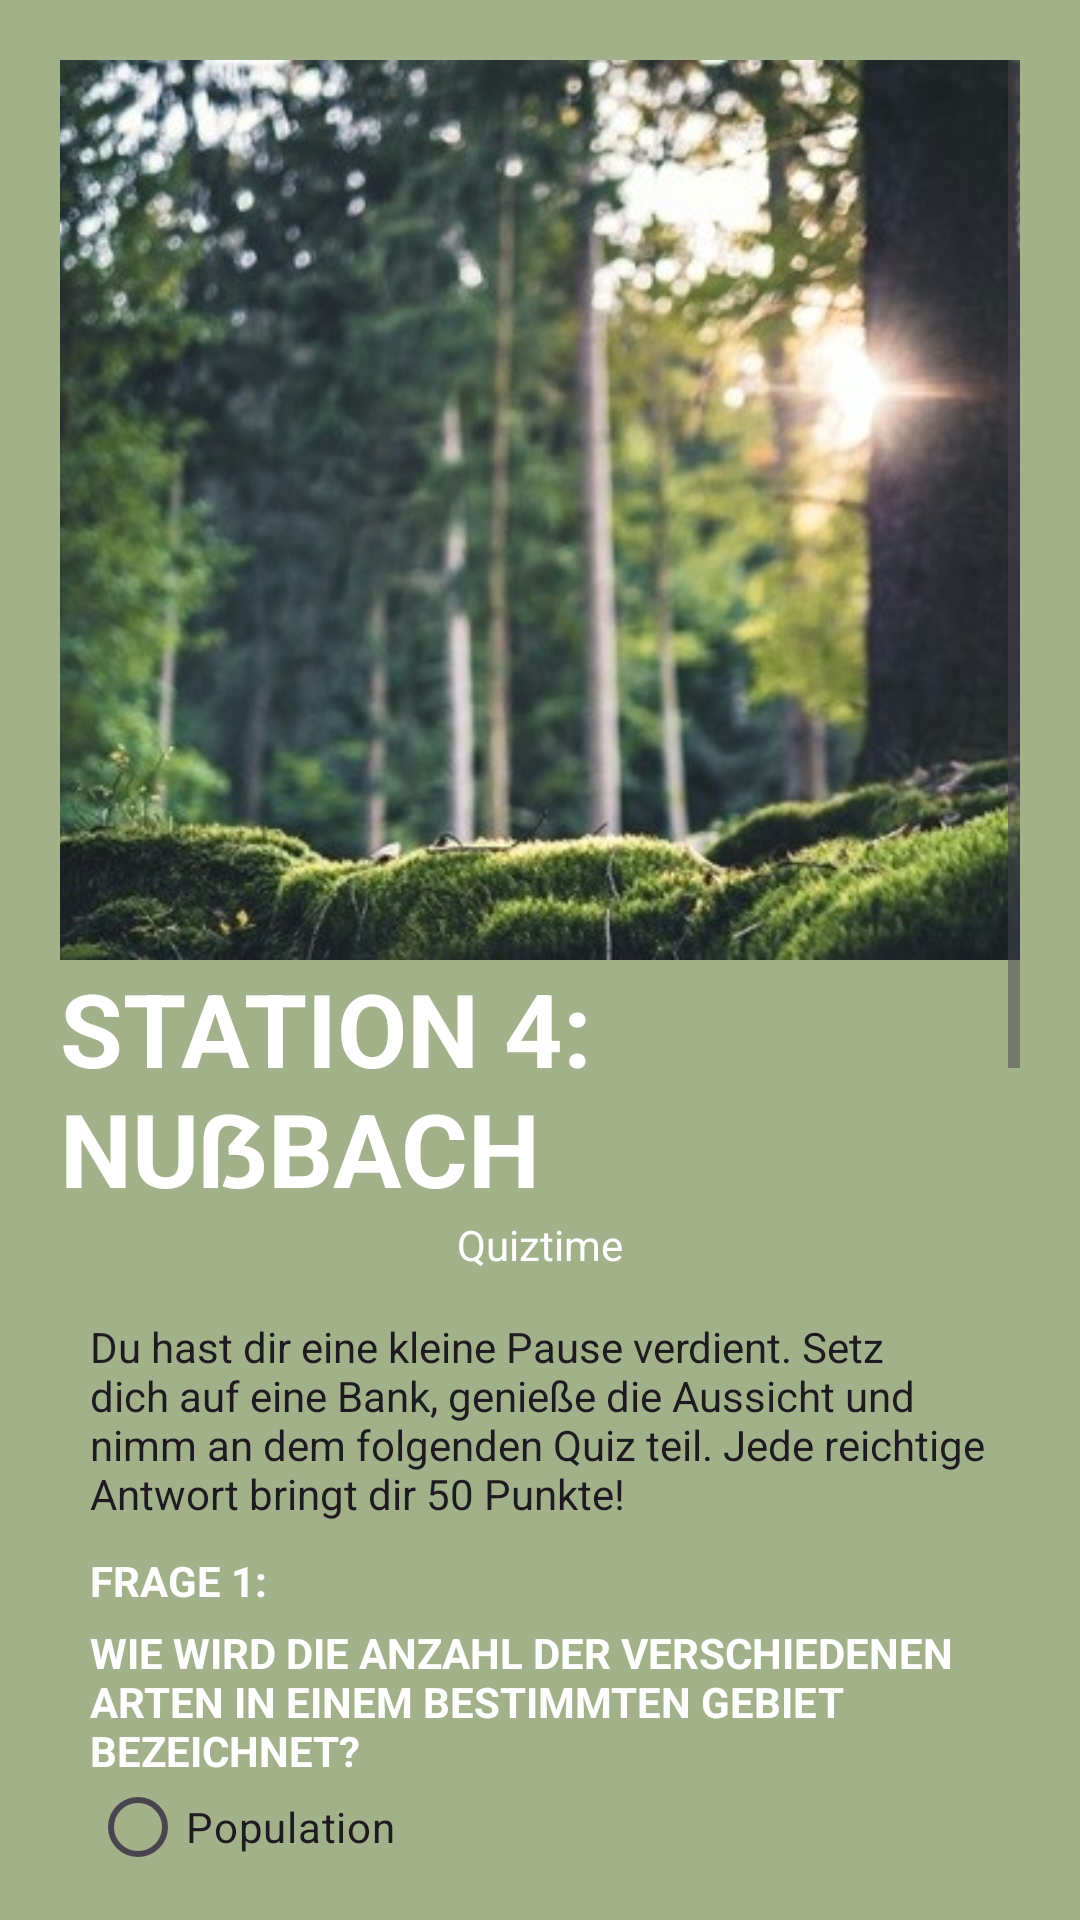

Produce the Android XML layout that renders to this screen, including the resource entries it uses.
<!-- AndroidManifest.xml: application theme Theme.MyEarth -->
<!-- res/layout/activity_fourth_station.xml -->
<?xml version="1.0" encoding="utf-8"?>
<ScrollView xmlns:android="http://schemas.android.com/apk/res/android"
xmlns:app="http://schemas.android.com/apk/res-auto"
xmlns:tools="http://schemas.android.com/tools"
android:id="@+id/main"
android:layout_width="match_parent"
android:layout_height="match_parent"
tools:context=".FourthStation"
android:background="@color/lightgreen"
android:padding="20dp">

<LinearLayout
    android:layout_width="match_parent"
    android:layout_height="wrap_content"
    android:orientation="vertical"
    android:gravity="center"
    android:padding="0dp">

    <ImageView
        android:id="@+id/img_station_1"
        android:layout_width="400dp"
        android:layout_height="300dp"
        android:gravity="top"
        android:padding="0dp"
        android:src="@drawable/station2" />

    <TextView
        android:id="@+id/textTitle"
        android:layout_width="wrap_content"
        android:layout_height="wrap_content"
        android:layout_marginTop="0dp"
        android:text="STATION 4: NUẞBACH"
        android:textAppearance="@style/TextAppearance.AppCompat.Display1"
        android:textColor="@color/white"
        android:textStyle="bold" />

    <TextView
        android:id="@+id/subtitle"
        android:layout_width="wrap_content"
        android:layout_height="wrap_content"
        android:layout_marginTop="0dp"
        android:text="Quiztime"
        android:textAppearance="@style/TextAppearance.AppCompat.Body1"
        android:textColor="@color/white" />

    <TextView
        android:id="@+id/text3"
        android:layout_width="wrap_content"
        android:layout_height="wrap_content"
        android:text="@string/fourth_station_text"
        android:paddingStart="10dp"
        android:paddingEnd="10dp"
        android:textAppearance="@style/TextAppearance.AppCompat.Body1"
        android:layout_marginTop="15dp"
        tools:ignore="RtlSymmetry" />

    <LinearLayout
        android:layout_width="match_parent"
        android:layout_height="wrap_content"
        android:paddingStart="10dp"
        android:paddingEnd="10dp"
        android:orientation="vertical"
        android:gravity="start">

        <TextView
            android:layout_width="wrap_content"
            android:layout_height="wrap_content"
            android:layout_marginTop="10dp"
            android:text="FRAGE 1:"
            android:textAppearance="@style/TextAppearance.AppCompat.Body1"
            android:textColor="@color/white"
            android:textStyle="bold" />

        <TextView
            android:layout_width="wrap_content"
            android:layout_height="wrap_content"
            android:layout_marginTop="5dp"
            android:text="WIE WIRD DIE ANZAHL DER VERSCHIEDENEN ARTEN IN EINEM BESTIMMTEN GEBIET BEZEICHNET?"
            android:textAppearance="@style/TextAppearance.AppCompat.Body1"
            android:textColor="@color/white"
            android:textStyle="bold" />

    </LinearLayout>

    <LinearLayout
        android:layout_width="match_parent"
        android:layout_height="wrap_content"
        android:paddingStart="10dp"
        android:paddingEnd="10dp"
        android:layout_marginTop="5dp"
        android:orientation="vertical"
        android:gravity="start">
        <RadioGroup
            android:layout_width="wrap_content"
            android:layout_height="wrap_content"
            android:gravity="start">

            <RadioButton
                android:id="@+id/radio_button_population"
                android:layout_width="130dp"
                android:layout_height="22dp"
                android:text="Population" />

            <RadioButton
                android:id="@+id/radio_button_biomasse"
                android:layout_width="130dp"
                android:layout_height="22dp"
                android:text="Biomasse" />

            <RadioButton
                android:id="@+id/radio_button_biodiversitaet"
                android:layout_width="130dp"
                android:layout_height="22dp"
                android:text="Biodiversität" />

            <RadioButton
                android:id="@+id/radio_button_habitatvielfalt"
                android:layout_width="130dp"
                android:layout_height="22dp"
                android:text="Habitatvielfalt" />

        </RadioGroup>
    </LinearLayout>

    <LinearLayout
        android:layout_width="match_parent"
        android:layout_height="wrap_content"
        android:orientation="vertical"
        android:gravity="start">

        <TextView
            android:layout_width="wrap_content"
            android:layout_height="wrap_content"
            android:layout_marginTop="10dp"
            android:text="FRAGE 2:"
            android:textAppearance="@style/TextAppearance.AppCompat.Body1"
            android:textColor="@color/white"
            android:textStyle="bold" />

        <TextView
            android:layout_width="wrap_content"
            android:layout_height="wrap_content"
            android:layout_marginTop="5dp"
            android:text="WELCHER DIESER FLÜSSE ENTSPRINGT IM SCHWARZWALD"
            android:textAppearance="@style/TextAppearance.AppCompat.Body1"
            android:textColor="@color/white"
            android:textStyle="bold" />

    </LinearLayout>

    <LinearLayout
        android:layout_width="match_parent"
        android:layout_height="wrap_content"
        android:paddingStart="10dp"
        android:paddingEnd="10dp"
        android:layout_marginTop="5dp"
        android:orientation="vertical"
        android:gravity="start">
        <RadioGroup
            android:layout_width="wrap_content"
            android:layout_height="wrap_content"
            android:gravity="start">

            <RadioButton
                android:id="@+id/radio_button_rhein"
                android:layout_width="130dp"
                android:layout_height="22dp"
                android:text="Rhein" />

            <RadioButton
                android:id="@+id/radio_button_donau"
                android:layout_width="130dp"
                android:layout_height="22dp"
                android:text="Donau" />

            <RadioButton
                android:id="@+id/radio_button_main"
                android:layout_width="130dp"
                android:layout_height="22dp"
                android:text="Main" />

            <RadioButton
                android:id="@+id/radio_button_oder"
                android:layout_width="130dp"
                android:layout_height="22dp"
                android:text="Oder" />

        </RadioGroup>
    </LinearLayout>

    <LinearLayout
        android:layout_width="match_parent"
        android:layout_height="wrap_content"
        android:orientation="vertical"
        android:gravity="start">

        <TextView
            android:layout_width="wrap_content"
            android:layout_height="wrap_content"
            android:layout_marginTop="10dp"
            android:text="FRAGE 3:"
            android:textAppearance="@style/TextAppearance.AppCompat.Body1"
            android:textColor="@color/white"
            android:textStyle="bold" />

        <TextView
            android:layout_width="wrap_content"
            android:layout_height="wrap_content"
            android:layout_marginTop="5dp"
            android:text="WELCHE DIESER TIERISCHEN BEWOHNER SIND TYPISCH FÜR DEN SCHWARZWALD?"
            android:textAppearance="@style/TextAppearance.AppCompat.Body1"
            android:textColor="@color/white"
            android:textStyle="bold" />

    </LinearLayout>

    <LinearLayout
        android:layout_width="match_parent"
        android:layout_height="wrap_content"
        android:paddingStart="10dp"
        android:paddingEnd="10dp"
        android:layout_marginTop="5dp"
        android:orientation="vertical"
        android:gravity="start">
        <RadioGroup
            android:layout_width="wrap_content"
            android:layout_height="wrap_content"
            android:gravity="start">

            <RadioButton
                android:id="@+id/radio_button_braunbaeren"
                android:layout_width="130dp"
                android:layout_height="22dp"
                android:text="Braunbären" />

            <RadioButton
                android:id="@+id/radio_button_lcuhse"
                android:layout_width="130dp"
                android:layout_height="22dp"
                android:text="Luchse" />

            <RadioButton
                android:id="@+id/radio_button_wildschweine"
                android:layout_width="130dp"
                android:layout_height="22dp"
                android:text="Wildschweine" />

            <RadioButton
                android:id="@+id/radio_button_papageien"
                android:layout_width="130dp"
                android:layout_height="22dp"
                android:text="Papageien" />

        </RadioGroup>
    </LinearLayout>

    <Button
        android:id="@+id/done"
        android:layout_width="351dp"
        android:layout_height="62dp"
        android:layout_marginTop="20dp"
        android:backgroundTint="@color/orange"
        android:text="Fertig!" />

    <ImageButton
        android:id="@+id/button_back"
        android:layout_gravity="start"
        android:layout_width="50dp"
        android:layout_height="50dp"
        android:background="@color/lightgreen"
        android:scaleType="fitCenter"
        android:src="@drawable/back"
        android:padding="10dp" />

</LinearLayout>

</ScrollView>
<!-- resources referenced by this layout -->
<resources>
  <color name="lightgreen">#a3b18a</color>
  <color name="orange">#d56901</color>
  <color name="white">#FFFFFFFF</color>
  <!-- drawable station2: jpg bitmap (drawable, 53802 bytes) -->
  <string name="fourth_station_text">Du hast dir eine kleine Pause verdient. Setz dich auf eine Bank, genieße die Aussicht und nimm an dem folgenden Quiz teil. Jede reichtige Antwort bringt dir 50 Punkte! </string>
  <style name="Theme.MyEarth" parent="Base.Theme.MyEarth" />
  <style name="Base.Theme.MyEarth" parent="Theme.Material3.DayNight.NoActionBar">
          
          
      </style>
</resources>
